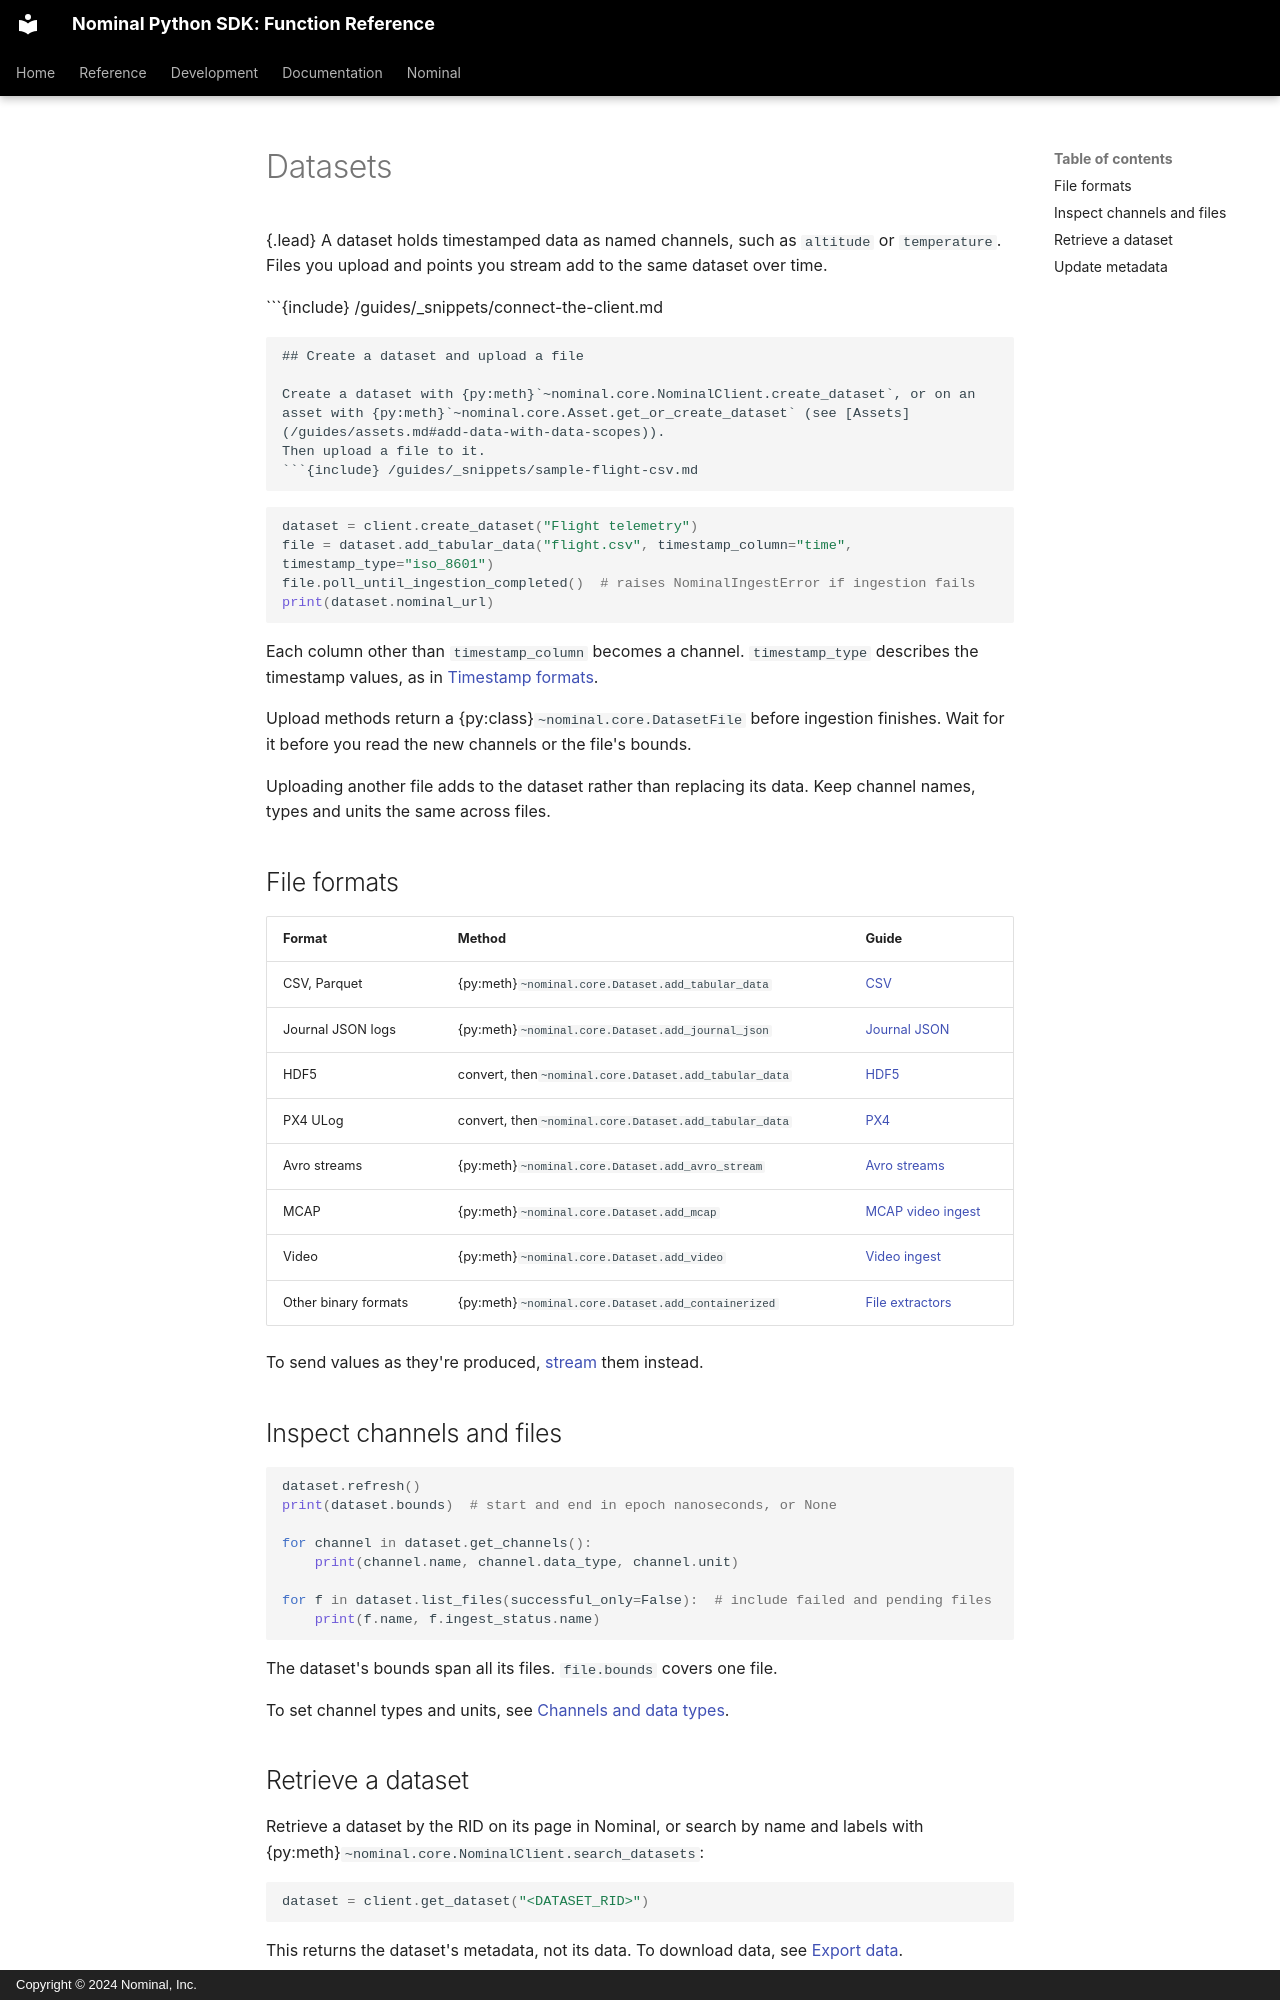

repository: nominal-io/nominal-client · page: src/guides/datasets/overview/index.html · generator: mkdocs · copyright: Copyright © 2024 Nominal, Inc.

---
myst:
  html_meta:
    description: "Create datasets, upload files to them, wait for ingestion and inspect their channels."
---

# Datasets

{.lead}
A dataset holds timestamped data as named channels, such as `altitude` or `temperature`.
Files you upload and points you stream add to the same dataset over time.

```{include} /guides/_snippets/connect-the-client.md
```

## Create a dataset and upload a file

Create a dataset with {py:meth}`~nominal.core.NominalClient.create_dataset`, or on an asset with {py:meth}`~nominal.core.Asset.get_or_create_dataset` (see [Assets](/guides/assets.md#add-data-with-data-scopes)).
Then upload a file to it.
```{include} /guides/_snippets/sample-flight-csv.md
```

```python
dataset = client.create_dataset("Flight telemetry")
file = dataset.add_tabular_data("flight.csv", timestamp_column="time", timestamp_type="iso_8601")
file.poll_until_ingestion_completed()  # raises NominalIngestError if ingestion fails
print(dataset.nominal_url)
```

Each column other than `timestamp_column` becomes a channel.
`timestamp_type` describes the timestamp values, as in [Timestamp formats](/guides/datasets/csv.md#timestamp-formats).

Upload methods return a {py:class}`~nominal.core.DatasetFile` before ingestion finishes.
Wait for it before you read the new channels or the file's bounds.

Uploading another file adds to the dataset rather than replacing its data.
Keep channel names, types and units the same across files.

## File formats

| Format | Method | Guide |
| --- | --- | --- |
| CSV, Parquet | {py:meth}`~nominal.core.Dataset.add_tabular_data` | [CSV](/guides/datasets/csv.md) |
| Journal JSON logs | {py:meth}`~nominal.core.Dataset.add_journal_json` | [Journal JSON](/guides/datasets/journal-json.md) |
| HDF5 | convert, then {py:meth}`~nominal.core.Dataset.add_tabular_data` | [HDF5](/guides/datasets/hdf-5.md) |
| PX4 ULog | convert, then {py:meth}`~nominal.core.Dataset.add_tabular_data` | [PX4](/guides/datasets/px-4.md) |
| Avro streams | {py:meth}`~nominal.core.Dataset.add_avro_stream` | [Avro streams](/guides/datasets/avro-streams.md) |
| MCAP | {py:meth}`~nominal.core.Dataset.add_mcap` | [MCAP video ingest](/guides/video/mcap-video-ingest.md) |
| Video | {py:meth}`~nominal.core.Dataset.add_video` | [Video ingest](/guides/video/video-ingest.md) |
| Other binary formats | {py:meth}`~nominal.core.Dataset.add_containerized` | [File extractors](/guides/extractors/overview.md) |

To send values as they're produced, [stream](/guides/streaming/overview.md) them instead.

## Inspect channels and files

```python
dataset.refresh()
print(dataset.bounds)  # start and end in epoch nanoseconds, or None

for channel in dataset.get_channels():
    print(channel.name, channel.data_type, channel.unit)

for f in dataset.list_files(successful_only=False):  # include failed and pending files
    print(f.name, f.ingest_status.name)
```

The dataset's bounds span all its files. `file.bounds` covers one file.

To set channel types and units, see [Channels and data types](/guides/datasets/channels.md).
